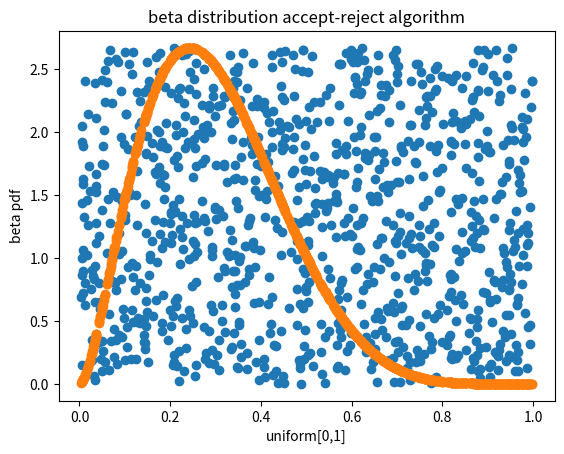

The matplotlib source for this figure:
import matplotlib.pyplot as plt
import numpy as np
from scipy import stats

m = 2.67
alpha = 2.7
beta = 6.3
total_num = 1000
count = 0
Y = np.random.random(total_num)
U = m * np.random.random(total_num)
beta_pdf = stats.beta(alpha, beta).pdf(Y)

# # counting valid points
for i in range(total_num):
    if U[i]<=beta_pdf[i]:
        count+=1
print('count='+str(count))
print(str(100.0 * count/total_num)+'%')
plt.scatter(Y, U)

plt.scatter(Y, beta_pdf)
plt.xlabel('uniform[0,1]')
plt.ylabel('beta pdf')
plt.title('beta distribution accept-reject algorithm')
plt.show()